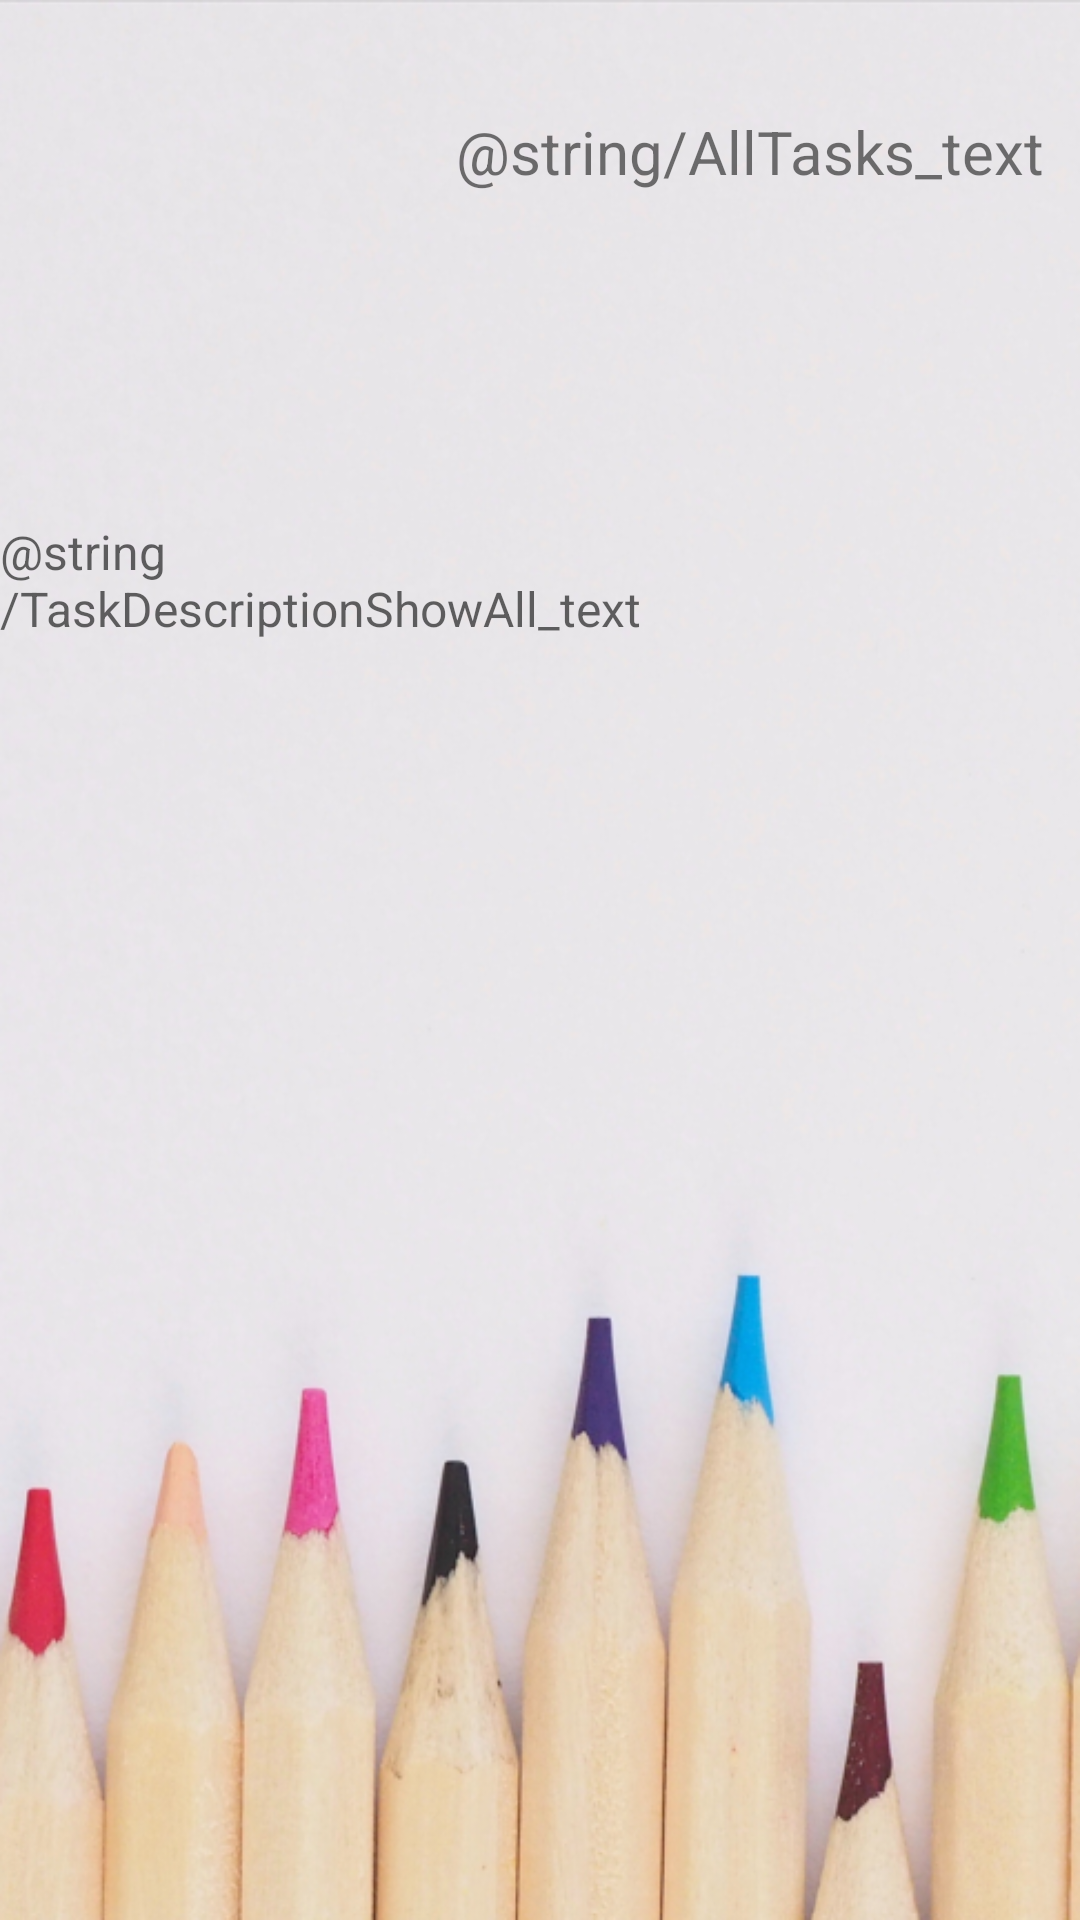

Layout XML and referenced resources for this Android screen:
<!-- AndroidManifest.xml: application theme Theme.Movies -->
<!-- res/layout/activity_show_tasks2.xml -->
<?xml version="1.0" encoding="utf-8"?>
<RelativeLayout xmlns:android="http://schemas.android.com/apk/res/android"
    xmlns:app="http://schemas.android.com/apk/res-auto"
    xmlns:tools="http://schemas.android.com/tools"
    android:layout_width="match_parent"
    android:layout_height="match_parent"
    tools:context=".showTasks2"
    android:background="@drawable/image000000">

    <TextView
        android:id="@+id/textView3"
        android:layout_width="wrap_content"
        android:layout_height="wrap_content"
        android:layout_alignParentStart="true"
        android:layout_alignParentTop="true"
        android:layout_marginStart="152dp"
        android:layout_marginTop="37dp"
        android:text="@string/AllTasks_text"
        android:textColorLink="@color/black"
        android:textSize="20sp" />

    <ListView
        android:id="@+id/listview_alltasks2_id"
        android:layout_width="match_parent"
        android:layout_height="match_parent"
        android:layout_alignParentStart="true"
        android:layout_alignParentTop="true"
        android:layout_marginStart="-2dp"
        android:layout_marginTop="244dp" />

    <TextView
        android:id="@+id/txt_desc2"
        android:layout_width="wrap_content"
        android:layout_height="wrap_content"
        android:layout_alignParentTop="true"
        android:layout_alignParentEnd="true"
        android:layout_centerHorizontal="true"
        android:layout_marginTop="173dp"
        android:layout_marginEnd="145dp"
        android:hint="@string/TaskDescriptionShowAll_text"
        android:textSize="16sp" />

</RelativeLayout>
<!-- resources referenced by this layout -->
<resources>
  <!-- drawable image000000: png bitmap (drawable-v24, 417819 bytes) -->
  <style name="Theme.Movies" parent="Theme.MaterialComponents.DayNight.DarkActionBar">
          
          <item name="colorPrimary">#FF7043</item>
          <item name="colorPrimaryVariant">#FF7043</item>
          <item name="colorOnPrimary">@color/white</item>
          
          <item name="colorSecondary">@color/teal_200</item>
          <item name="colorSecondaryVariant">@color/teal_700</item>
          <item name="colorOnSecondary">#FFFFFF</item>
          
          <item name="android:statusBarColor" tools:targetApi="l">?attr/colorPrimaryVariant</item>
          
      </style>
  <!-- not gathered from this repository: default colours our renderer supplied (Android Studio template values) -->
  <color name="teal_200">#FF03DAC5</color>
  <color name="teal_700">#FF018786</color>
  <color name="black">#FF000000</color>
  <color name="white">#FFFFFFFF</color>
</resources>
